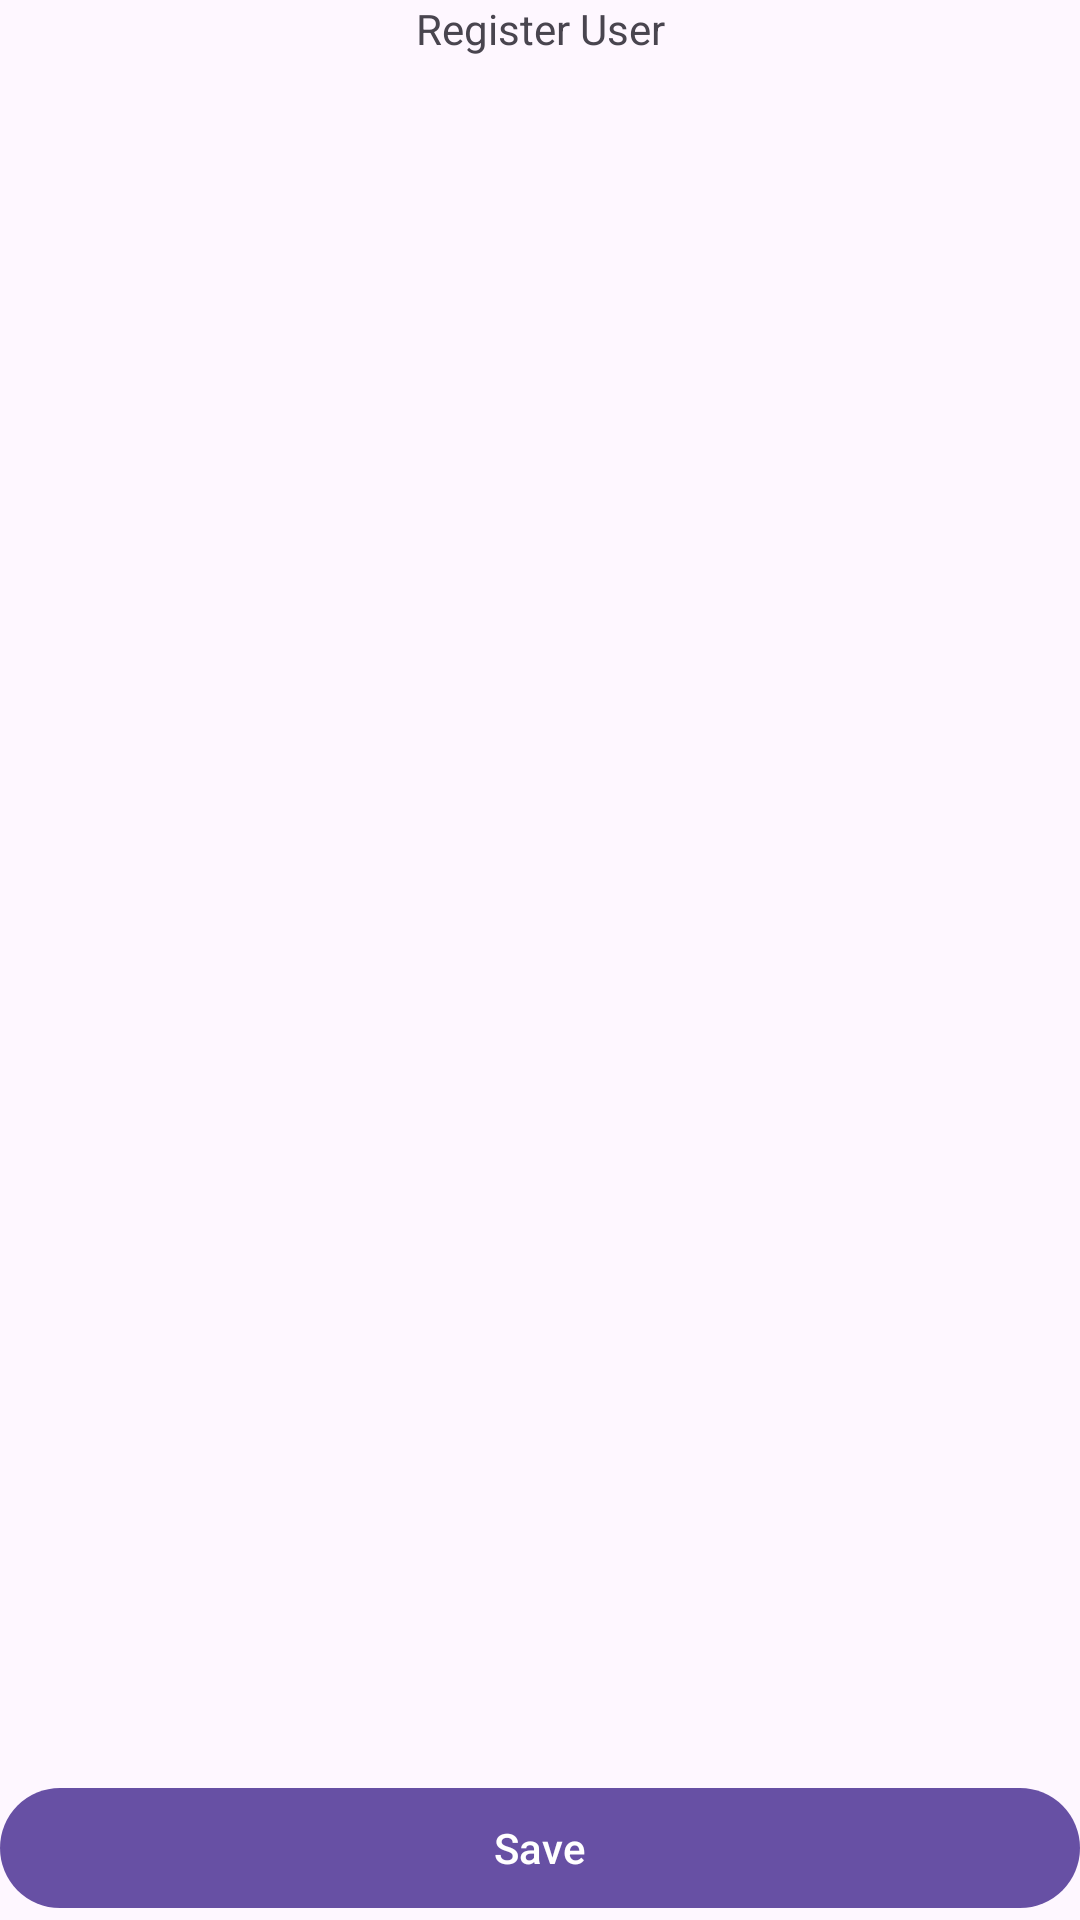

The Android layout XML behind this screen, and the referenced resources:
<!-- AndroidManifest.xml: application theme Theme.Test -->
<!-- res/layout/activity_register_user.xml -->
<?xml version="1.0" encoding="utf-8"?>
<androidx.constraintlayout.widget.ConstraintLayout xmlns:android="http://schemas.android.com/apk/res/android"
    xmlns:app="http://schemas.android.com/apk/res-auto"
    xmlns:tools="http://schemas.android.com/tools"
    android:layout_width="match_parent"
    android:layout_height="match_parent"
    tools:context=".RegisterUserActivity">

    <TextView
        android:layout_width="match_parent"
        android:layout_height="wrap_content"
        android:gravity="center"
        android:text="Register User"
        app:layout_constraintTop_toTopOf="parent" />

    <Button
        android:id="@+id/bt_save_user_info"
        android:layout_width="match_parent"
        android:layout_height="wrap_content"
        android:text="Save"
        app:layout_constraintBottom_toBottomOf="parent" />

</androidx.constraintlayout.widget.ConstraintLayout>
<!-- resources referenced by this layout -->
<resources>
  <style name="Theme.Test" parent="Base.Theme.Test" />
  <style name="Base.Theme.Test" parent="Theme.Material3.DayNight.NoActionBar">
          
          
      </style>
</resources>
